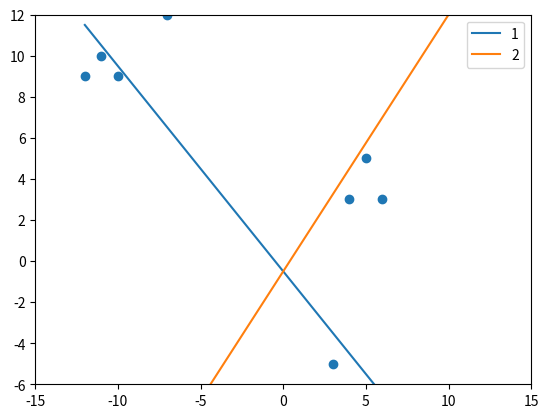

Write Python code to recreate this figure.
import numpy as np
import matplotlib.pyplot as plt

x = np.array([-7., -11., -10., -12., 5., 4.,6., 3.])
y = np.array([12.,10.,9.,9.,       5.,3., 3., -5.])
z = np.zeros(8)

label = np.array([-1, -1, -1, -1, 1, 1, 1, 1])

X = np.vstack((x,y,z))

w0 = np.array([1.,1.,-.5])
w = np.array([1.,1.,-.5])

x_axis = np.array([-12., 12.])
y_axis = np.zeros(2)

nu = 0.2
for iter in range(2):
    for i in range(8):
       # print(w0.T @ X[:,i], "  ", X[:,i])
        if w0.T @ X[:,i] > 0 and label[i] == -1: ## delta = 1 Sollte -1 (links sein, ist aber rechts)
            #print(X[:,i])
            w += - nu * X[:,i] * 1

        if w0.T @ X[:,i] < 0 and label[i] == 1:  ## delta = -1 Sollte 1 sein (rechts sein, ist aber links)
            #print(X[:,i])
            w += - nu * X[:, i] * -1
    for i in range(2):
        y_axis[i] = -w0[0] / w0[1] * x_axis[i] + w0[2]
    plt.plot(x_axis, y_axis, label = str(iter+1))

    w0 = w


print(w)

plt.xlim(-15, 15)
plt.ylim(-6,12)
plt.scatter(x,y)
plt.legend()
plt.show()